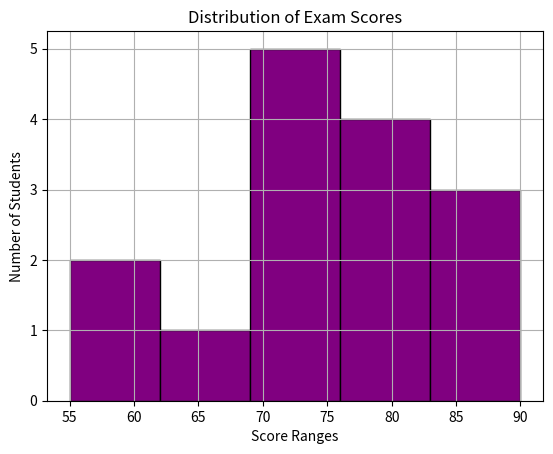

This chart was generated by the following Python code:
import matplotlib.pyplot as plt

# Sample data: student exam scores
scores = [55, 60, 65, 70, 70, 72, 75, 75, 78, 80, 80, 80, 85, 88, 90]

# Create histogram
plt.hist(scores, bins=5, color='purple', edgecolor='black')

# Add labels and title
plt.title("Distribution of Exam Scores")
plt.xlabel("Score Ranges")
plt.ylabel("Number of Students")

# Show plot
plt.grid(True)
plt.show()
